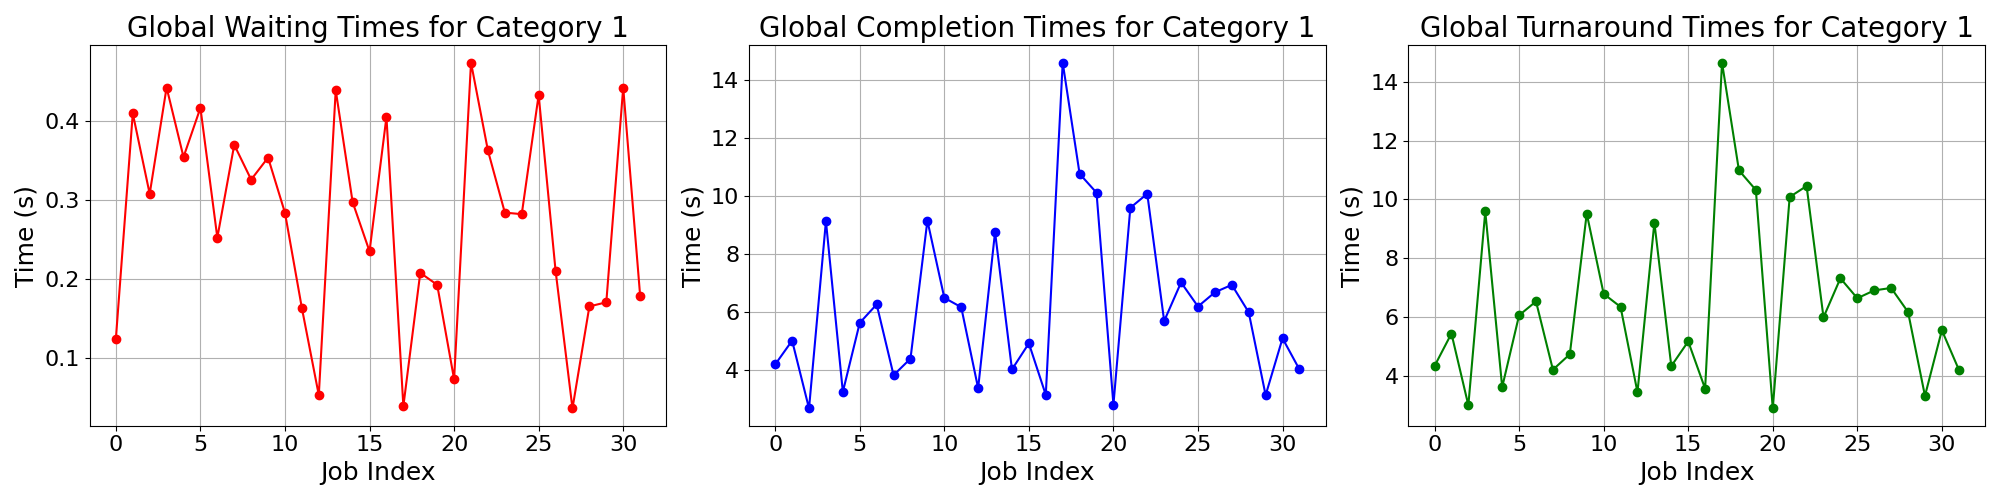

The table this chart was drawn from, first rows:
waiting_times, completion_times, turnaround_times
0.1243, 4.207, 4.331
0.4095, 5.027, 5.436
0.3078, 2.69, 2.998
0.4423, 9.147, 9.589
0.3543, 3.26, 3.614
0.4166, 5.64, 6.057
0.2523, 6.277, 6.529
0.3698, 3.837, 4.206
0.3258, 4.407, 4.732
0.3536, 9.163, 9.517
0.2837, 6.503, 6.787
0.1632, 6.18, 6.343
0.05305, 3.387, 3.44
0.439, 8.773, 9.212
0.2973, 4.033, 4.331
0.235, 4.933, 5.168
0.405, 3.157, 3.562
0.03912, 14.61, 14.65
0.2078, 10.78, 10.98
0.1926, 10.13, 10.32
0.0732, 2.817, 2.89
0.4738, 9.607, 10.08
0.3626, 10.09, 10.45
0.284, 5.703, 5.987
0.282, 7.033, 7.315
0.4329, 6.203, 6.636
0.2106, 6.693, 6.904
0.03626, 6.95, 6.986
0.1654, 6.003, 6.169
0.1705, 3.147, 3.317
0.4423, 5.107, 5.549
0.1791, 4.033, 4.212
